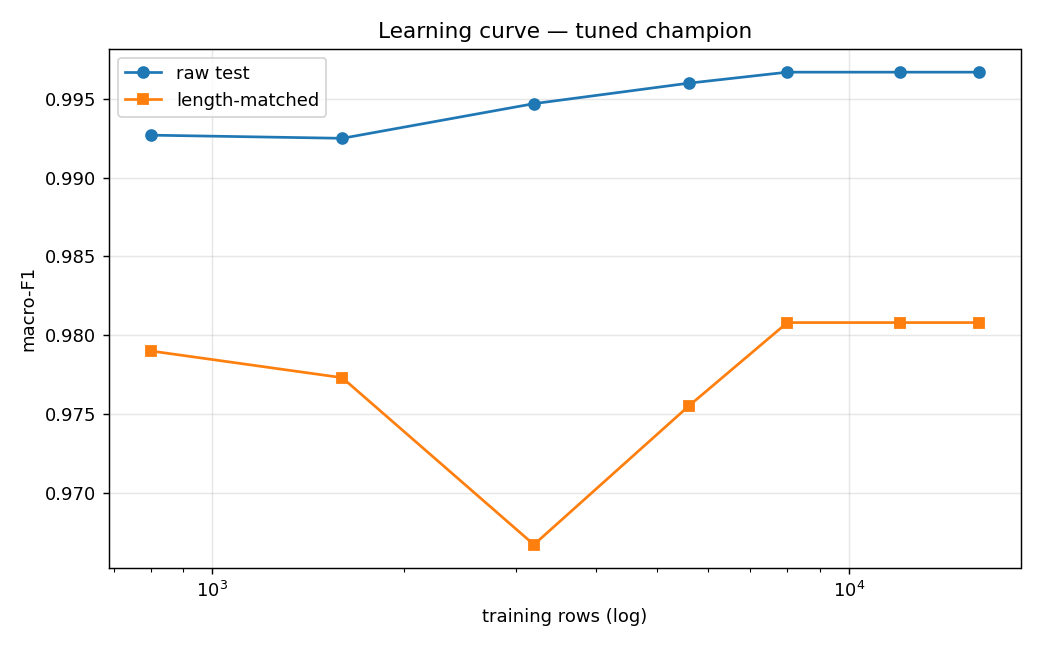

The file beside this chart, header and first rows:
frac, n_items, n_rows, raw_f1, matched_f1
0.05, 400, 800, 0.9927, 0.979
0.1, 800, 1600, 0.9925, 0.9773
0.2, 1600, 3200, 0.9947, 0.9667
0.35, 2800, 5600, 0.996, 0.9755
0.5, 4000, 8000, 0.9967, 0.9808
0.75, 6000, 12000, 0.9967, 0.9808
1.0, 8000, 16000, 0.9967, 0.9808
